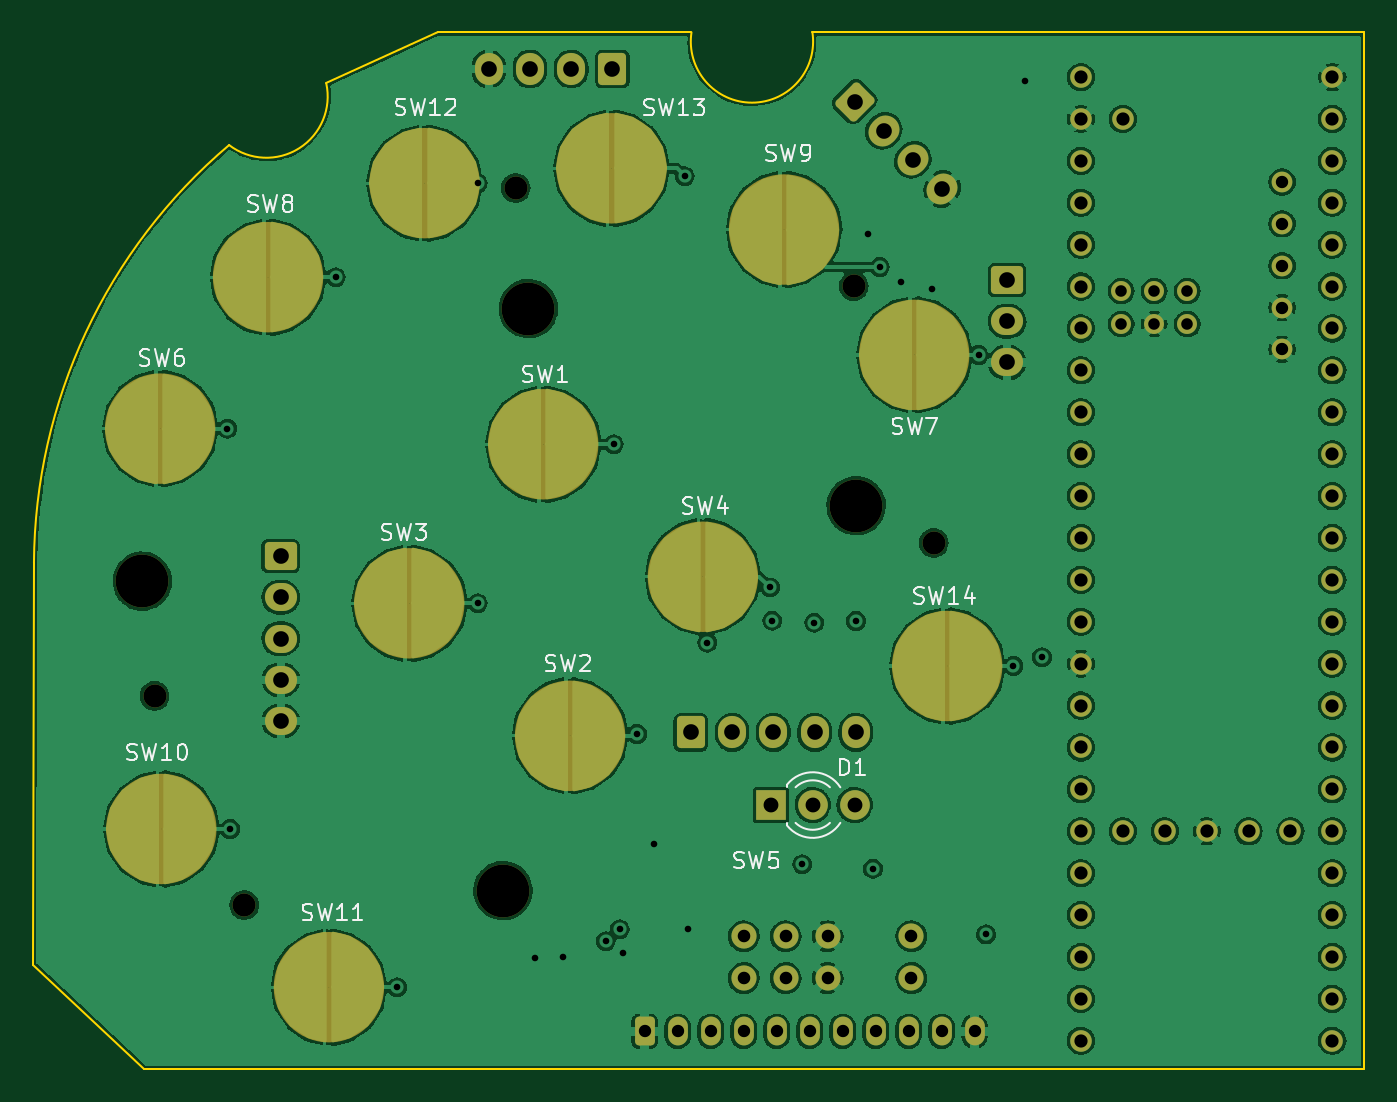
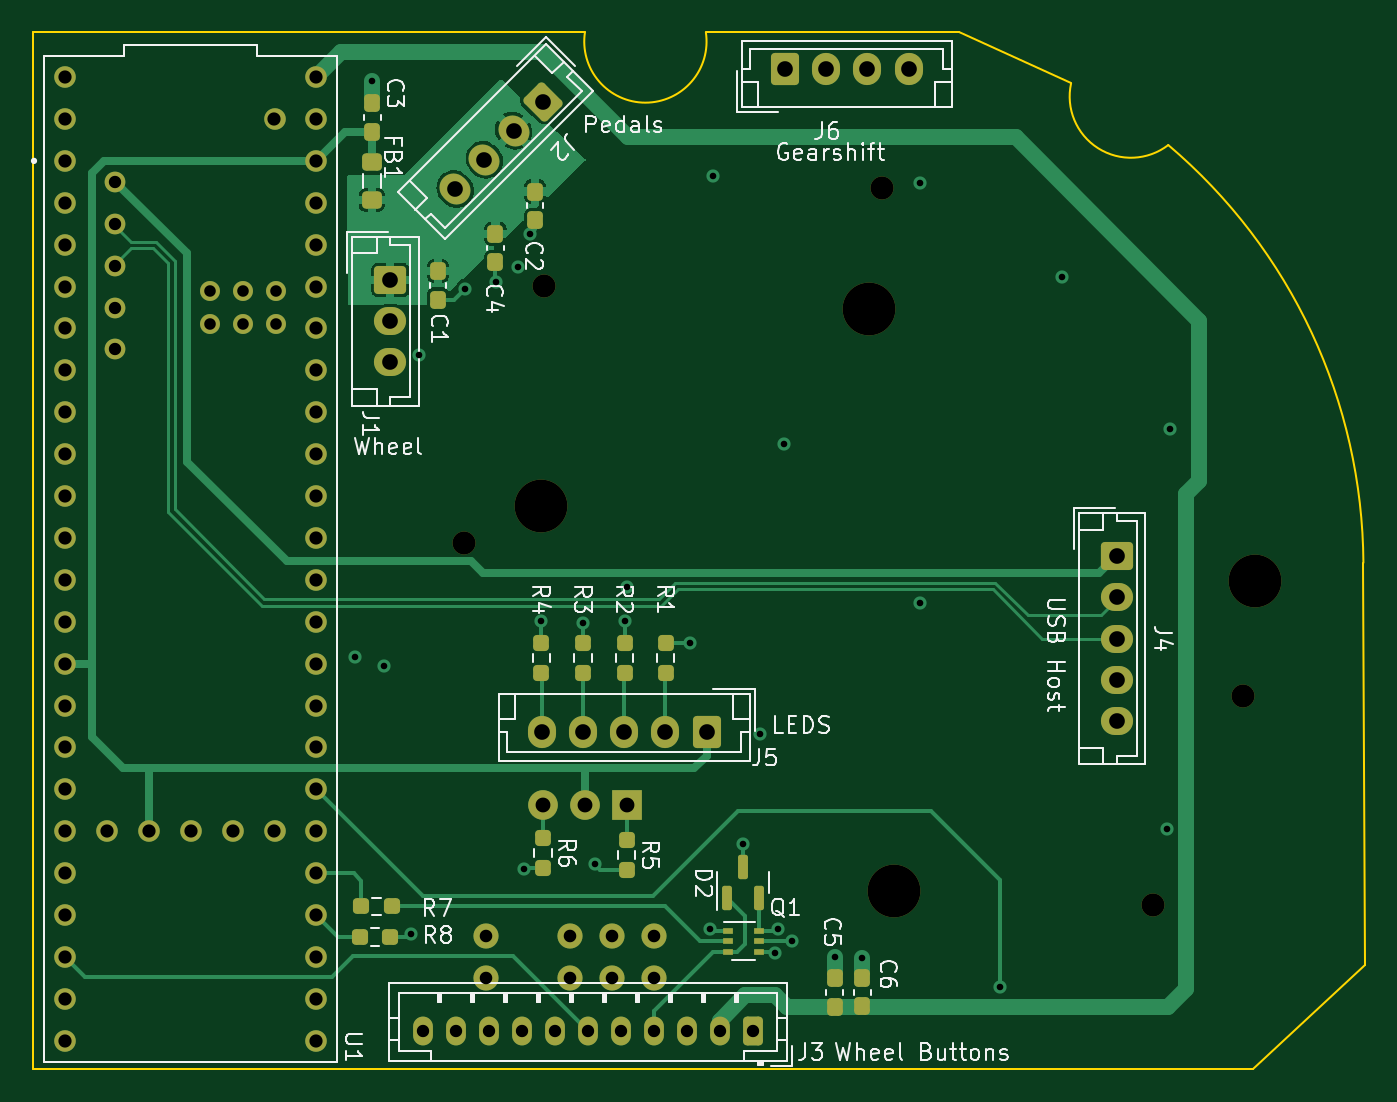
Circuit board: 11 layer files. Board 80.7 x 62.8 mm.
- bottom_copper: TeensyWheel-B_Cu.gbr (44446 bytes)
- bottom_mask: TeensyWheel-B_Mask.gbr (7791 bytes)
- bottom_silk: TeensyWheel-B_Silkscreen.gbr (37288 bytes)
- outline: TeensyWheel-Edge_Cuts.gbr (1116 bytes)
- top_copper: TeensyWheel-F_Cu.gbr (463631 bytes)
- top_mask: TeensyWheel-F_Mask.gbr (8938 bytes)
- top_silk: TeensyWheel-F_Silkscreen.gbr (16051 bytes)
- inner_copper: TeensyWheel-In1_Cu.gbr (12968 bytes)
- inner_copper: TeensyWheel-In2_Cu.gbr (14093 bytes)
- drill: TeensyWheel-NPTH.drl (582 bytes)
- drill: TeensyWheel-PTH.drl (2939 bytes)

=== bottom_copper: TeensyWheel-B_Cu.gbr (44446 bytes, source omitted) ===
=== bottom_mask: TeensyWheel-B_Mask.gbr (7791 bytes, source omitted) ===
=== bottom_silk: TeensyWheel-B_Silkscreen.gbr (37288 bytes, source omitted) ===
=== outline: TeensyWheel-Edge_Cuts.gbr ===
%TF.GenerationSoftware,KiCad,Pcbnew,(5.99.0-12548-gc9aebb8529)*%
%TF.CreationDate,2021-09-28T22:04:13-04:00*%
%TF.ProjectId,TeensyWheel,5465656e-7379-4576-9865-656c2e6b6963,rev?*%
%TF.SameCoordinates,Original*%
%TF.FileFunction,Profile,NP*%
%FSLAX46Y46*%
G04 Gerber Fmt 4.6, Leading zero omitted, Abs format (unit mm)*
G04 Created by KiCad (PCBNEW (5.99.0-12548-gc9aebb8529)) date 2021-09-28 22:04:13*
%MOMM*%
%LPD*%
G01*
G04 APERTURE LIST*
%TA.AperFunction,Profile*%
%ADD10C,0.100000*%
%TD*%
G04 APERTURE END LIST*
D10*
X64750000Y-98370000D02*
X57980000Y-101470000D01*
X40190000Y-154890000D02*
X46940000Y-161220000D01*
X52090000Y-105210000D02*
G75*
G03*
X57980000Y-101470000I2263739J2942895D01*
G01*
X87450000Y-98370000D02*
X120890000Y-98370000D01*
X80120000Y-98380000D02*
X64750000Y-98370000D01*
X46940000Y-161220000D02*
X120900000Y-161220000D01*
X40260000Y-130530060D02*
X40190000Y-154890000D01*
X80120000Y-98380000D02*
G75*
G03*
X87450000Y-98370000I3665761J-553013D01*
G01*
X40260000Y-130530060D02*
G75*
G02*
X52090000Y-105210001I33438336J-199382D01*
G01*
X120900000Y-161220000D02*
X120890000Y-98370000D01*
M02*

=== top_copper: TeensyWheel-F_Cu.gbr (463631 bytes, source omitted) ===
=== top_mask: TeensyWheel-F_Mask.gbr (8938 bytes, source omitted) ===
=== top_silk: TeensyWheel-F_Silkscreen.gbr (16051 bytes, source omitted) ===
=== inner_copper: TeensyWheel-In1_Cu.gbr (12968 bytes, source omitted) ===
=== inner_copper: TeensyWheel-In2_Cu.gbr (14093 bytes, source omitted) ===
=== drill: TeensyWheel-NPTH.drl ===
M48
; DRILL file {KiCad (5.99.0-12548-gc9aebb8529)} date Tue Sep 28 22:04:16 2021
; FORMAT={-:-/ absolute / inch / decimal}
; #@! TF.CreationDate,2021-09-28T22:04:16-04:00
; #@! TF.GenerationSoftware,Kicad,Pcbnew,(5.99.0-12548-gc9aebb8529)
; #@! TF.FileFunction,NonPlated,1,4,NPTH
FMAT,2
INCH
; #@! TA.AperFunction,NonPlated,NPTH,ComponentDrill
T1C0.0551
; #@! TA.AperFunction,NonPlated,NPTH,ComponentDrill
T2C0.1260
%
G90
G05
T1
X1.8728Y-5.4563
X2.087Y-5.9559
X2.7346Y-4.2445
X3.5417Y-4.4791
X3.7323Y-5.0913
T2
X1.8437Y-5.1831
X2.7043Y-5.9213
X2.765Y-4.5323
X3.5472Y-5.0028
T0
M30

=== drill: TeensyWheel-PTH.drl ===
M48
; DRILL file {KiCad (5.99.0-12548-gc9aebb8529)} date Tue Sep 28 22:04:16 2021
; FORMAT={-:-/ absolute / inch / decimal}
; #@! TF.CreationDate,2021-09-28T22:04:16-04:00
; #@! TF.GenerationSoftware,Kicad,Pcbnew,(5.99.0-12548-gc9aebb8529)
; #@! TF.FileFunction,Plated,1,4,PTH
FMAT,2
INCH
; #@! TA.AperFunction,Plated,PTH,ViaDrill
T1C0.0157
; #@! TA.AperFunction,Plated,PTH,ComponentDrill
T2C0.0276
; #@! TA.AperFunction,Plated,PTH,ComponentDrill
T3C0.0295
; #@! TA.AperFunction,Plated,PTH,ComponentDrill
T4C0.0300
; #@! TA.AperFunction,Plated,PTH,ComponentDrill
T5C0.0315
; #@! TA.AperFunction,Plated,PTH,ComponentDrill
T6C0.0354
; #@! TA.AperFunction,Plated,PTH,ComponentDrill
T7C0.0374
%
G90
G05
T1
X2.0469Y-4.8189
X2.0531Y-5.7744
X2.3049Y-4.4575
X2.452Y-6.152
X2.6441Y-5.2358
X2.6441Y-4.2337
X2.7811Y-6.0818
X2.8472Y-6.081
X2.9496Y-6.0425
X2.9685Y-4.8567
X2.983Y-6.014
X2.9899Y-6.0712
X3.024Y-5.5476
X3.065Y-5.811
X3.1378Y-4.2165
X3.1455Y-6.014
X3.1922Y-5.3298
X3.3421Y-5.198
X3.3469Y-5.2772
X3.419Y-5.859
X3.4476Y-5.2819
X3.5469Y-5.2783
X3.5745Y-4.3538
X3.5874Y-5.8693
X3.6035Y-4.4331
X3.6542Y-4.4687
X3.7283Y-4.4846
X3.8394Y-4.6429
X3.8575Y-6.026
X3.9228Y-5.3854
X3.95Y-3.9894
X3.9909Y-5.365
T2
X4.1803Y-4.4906
X4.1803Y-4.5693
X4.2591Y-4.4906
X4.2591Y-4.5693
X4.3378Y-4.4906
X4.3378Y-4.5693
T3
X3.0425Y-6.2575
X3.1213Y-6.2575
X3.2Y-6.2575
X3.2787Y-6.2575
X3.3575Y-6.2575
X3.4362Y-6.2575
X3.515Y-6.2575
X3.5937Y-6.2575
X3.6724Y-6.2575
X3.7512Y-6.2575
X3.8299Y-6.2575
X4.5638Y-4.2299
X4.5638Y-4.3299
X4.5638Y-4.4299
X4.5638Y-4.5299
X4.5638Y-4.6299
T4
X3.2791Y-6.0303
X3.2791Y-6.1303
X3.3791Y-6.0303
X3.3791Y-6.1303
X3.4791Y-6.0303
X3.4791Y-6.1303
X3.6791Y-6.0303
X3.6791Y-6.1303
T5
X4.0839Y-3.9799
X4.0839Y-4.0799
X4.0839Y-4.1799
X4.0839Y-4.2799
X4.0839Y-4.3799
X4.0839Y-4.4799
X4.0839Y-4.5799
X4.0839Y-4.6799
X4.0839Y-4.7799
X4.0839Y-4.8799
X4.0839Y-4.9799
X4.0839Y-5.0799
X4.0839Y-5.1799
X4.0839Y-5.2799
X4.0839Y-5.3799
X4.0839Y-5.4799
X4.0839Y-5.5799
X4.0839Y-5.6799
X4.0839Y-5.7799
X4.0839Y-5.8799
X4.0839Y-5.9799
X4.0839Y-6.0799
X4.0839Y-6.1799
X4.0839Y-6.2799
X4.1839Y-4.0799
X4.1839Y-5.7799
X4.2839Y-5.7799
X4.3839Y-5.7799
X4.4839Y-5.7799
X4.5839Y-5.7799
X4.6839Y-3.9799
X4.6839Y-4.0799
X4.6839Y-4.1799
X4.6839Y-4.2799
X4.6839Y-4.3799
X4.6839Y-4.4799
X4.6839Y-4.5799
X4.6839Y-4.6799
X4.6839Y-4.7799
X4.6839Y-4.8799
X4.6839Y-4.9799
X4.6839Y-5.0799
X4.6839Y-5.1799
X4.6839Y-5.2799
X4.6839Y-5.3799
X4.6839Y-5.4799
X4.6839Y-5.5799
X4.6839Y-5.6799
X4.6839Y-5.7799
X4.6839Y-5.8799
X4.6839Y-5.9799
X4.6839Y-6.0799
X4.6839Y-6.1799
X4.6839Y-6.2799
T6
X3.3437Y-5.7173
X3.4437Y-5.7173
X3.5437Y-5.7173
T7
X2.174Y-5.1232
X2.174Y-5.2217
X2.174Y-5.3201
X2.174Y-5.4185
X2.174Y-5.5169
X2.6705Y-3.9606
X2.7689Y-3.9606
X2.8673Y-3.9606
X2.9657Y-3.9606
X3.1528Y-5.5441
X3.2512Y-5.5441
X3.3496Y-5.5441
X3.448Y-5.5441
X3.5436Y-4.0382
X3.5465Y-5.5441
X3.6131Y-4.1078
X3.6827Y-4.1774
X3.7523Y-4.247
X3.9075Y-4.4642
X3.9075Y-4.5626
X3.9075Y-4.661
T0
M30

